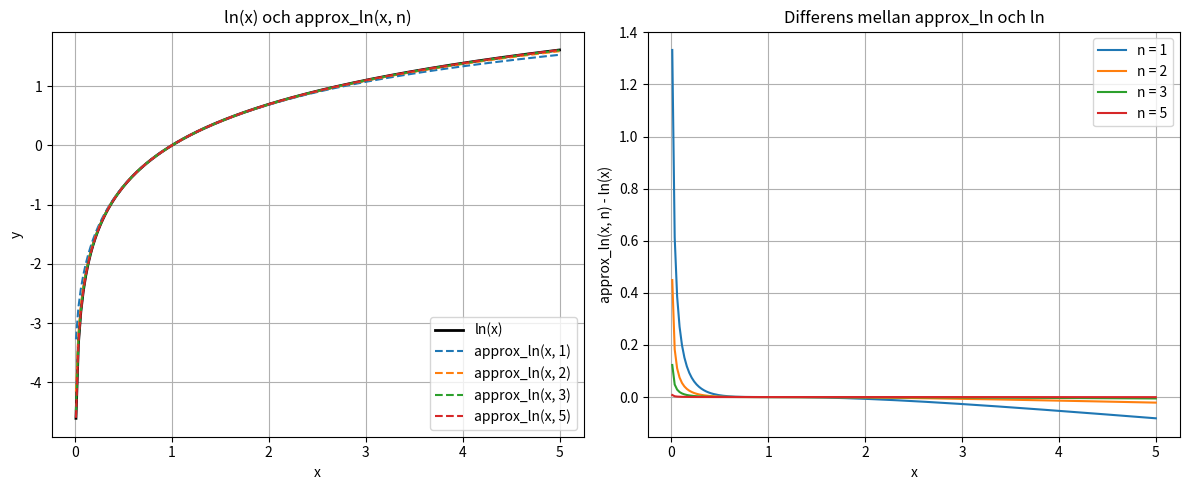
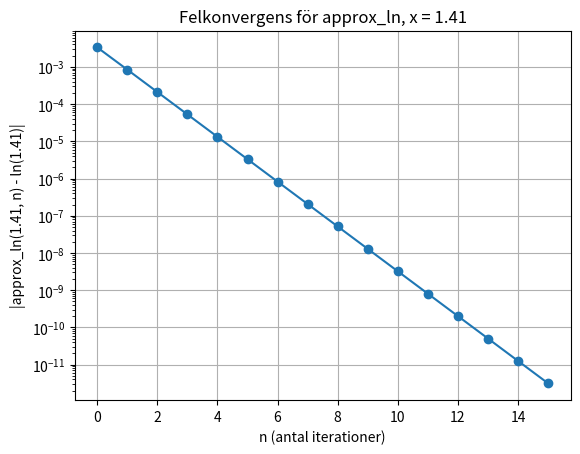
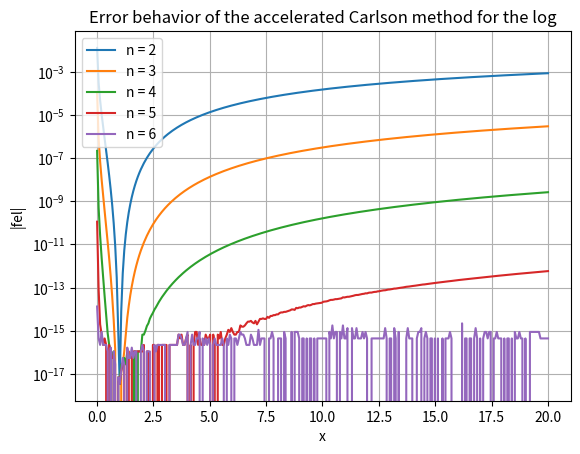

Here is the Python script that generated these plots, in order:
# Homework 1 — Approximating the Logarithm
# NUMA01 Beräkningsprogrammering, VT2026
# Arvid Brenner & Sixten Midsem

import numpy as np
from numpy import sqrt, log, zeros, linspace
import matplotlib.pyplot as plt


# --- Task 1 ---

def approx_ln(x, n):
    """Approximerar ln(x) med Carlsons AGM-iteration.

    Metoden bygger på att beräkna aritmetiskt och geometriskt medelvärde
    iterativt. Efter n steg approximeras ln(x) som (x - 1) / a_n.

    Parametrar:
        x : float eller array — värde(n) att beräkna ln för (x > 0)
        n : int — antal iterationssteg

    Returnerar:
        float eller array — approximation av ln(x)
    """
    x = np.asarray(x, dtype=float)
    a = (1 + x) / 2
    g = sqrt(x)

    for _ in range(n):
        a, g = (a + g) / 2, sqrt((a + g) / 2 * g)

    return (x - 1) / a


# --- Task 4: Hjälpfunktion ---

def _compute_a_values(x, n):
    """Beräknar alla a_0, a_1, ..., a_n från AGM-iterationen.

    Returnerar en array med n+1 element.
    Endast skalär input.
    """
    a_vals = zeros(n + 1)
    a = (1 + x) / 2
    g = sqrt(x)
    a_vals[0] = a

    for i in range(n):
        a = (a + g) / 2
        g = sqrt(a * g)
        a_vals[i + 1] = a

    return a_vals


# --- Task 4 ---

def fast_approx_ln(x, n):
    """Approximerar ln(x) med Carlsons metod + Richardson-extrapolation.

    Richardson-extrapolation accelererar konvergensen genom att
    eliminera lägre ordningens feltermer. Tabellen d[k, i] byggs upp
    enligt:
        d[0, i] = a_i
        d[k, i] = (d[k-1, i] - 4^(-k) * d[k-1, i-1]) / (1 - 4^(-k))

    Approximationen ges av (x - 1) / d[n, n].

    Parametrar:
        x : float — värde att beräkna ln för (x > 0)
        n : int — antal iterationssteg / extrapolationsnivåer

    Returnerar:
        float — approximation av ln(x)
    """
    a_vals = _compute_a_values(x, n)

    # Bygg Richardson-tabellen
    d = zeros((n + 1, n + 1))
    for i in range(n + 1):
        d[0, i] = a_vals[i]

    for i in range(1, n + 1):
        for k in range(1, i + 1):
            d[k, i] = (d[k-1, i] - 4**(-k) * d[k-1, i-1]) / (1 - 4**(-k))

    return (x - 1) / d[n, n]


# --- Task 2 ---

def plot_comparison():
    """Plottar ln(x) vs approx_ln(x, n) och deras differens."""
    x = linspace(0.01, 5, 200)
    n_values = [1, 2, 3, 5]

    fig, (ax1, ax2) = plt.subplots(1, 2, figsize=(12, 5))

    # Vänster: funktionerna
    ax1.plot(x, log(x), 'k-', linewidth=2, label='ln(x)')
    for n in n_values:
        ax1.plot(x, approx_ln(x, n), '--', label=f'approx_ln(x, {n})')
    ax1.set_xlabel('x')
    ax1.set_ylabel('y')
    ax1.set_title('ln(x) och approx_ln(x, n)')
    ax1.legend()
    ax1.grid(True)

    # Höger: differensen
    for n in n_values:
        ax2.plot(x, approx_ln(x, n) - log(x), label=f'n = {n}')
    ax2.set_xlabel('x')
    ax2.set_ylabel('approx_ln(x, n) - ln(x)')
    ax2.set_title('Differens mellan approx_ln och ln')
    ax2.legend()
    ax2.grid(True)

    fig.tight_layout()


# --- Task 3 ---

def plot_error_convergence():
    """Plottar |fel| vs n för x = 1.41."""
    x = 1.41
    n_values = range(0, 16)
    errors = [abs(approx_ln(x, n) - log(x)) for n in n_values]

    plt.figure()
    plt.semilogy(list(n_values), errors, 'o-')
    plt.xlabel('n (antal iterationer)')
    plt.ylabel('|approx_ln(1.41, n) - ln(1.41)|')
    plt.title('Felkonvergens för approx_ln, x = 1.41')
    plt.grid(True)


# --- Task 5 ---

def plot_fast_convergence():
    """Plottar felet för fast_approx_ln för iterationer 2-6."""
    x_values = linspace(0.01, 20, 300)
    n_values = [2, 3, 4, 5, 6]

    # Vektorisera fast_approx_ln för array-input
    fast_ln_vec = np.vectorize(fast_approx_ln)

    plt.figure()
    for n in n_values:
        errors = abs(fast_ln_vec(x_values, n) - log(x_values))
        plt.semilogy(x_values, errors, label=f'n = {n}')

    plt.xlabel('x')
    plt.ylabel('|fel|')
    plt.title('Error behavior of the accelerated Carlson method for the log')
    plt.legend()
    plt.grid(True)


if __name__ == "__main__":
    plot_comparison()
    plot_error_convergence()
    plot_fast_convergence()
    plt.show()
